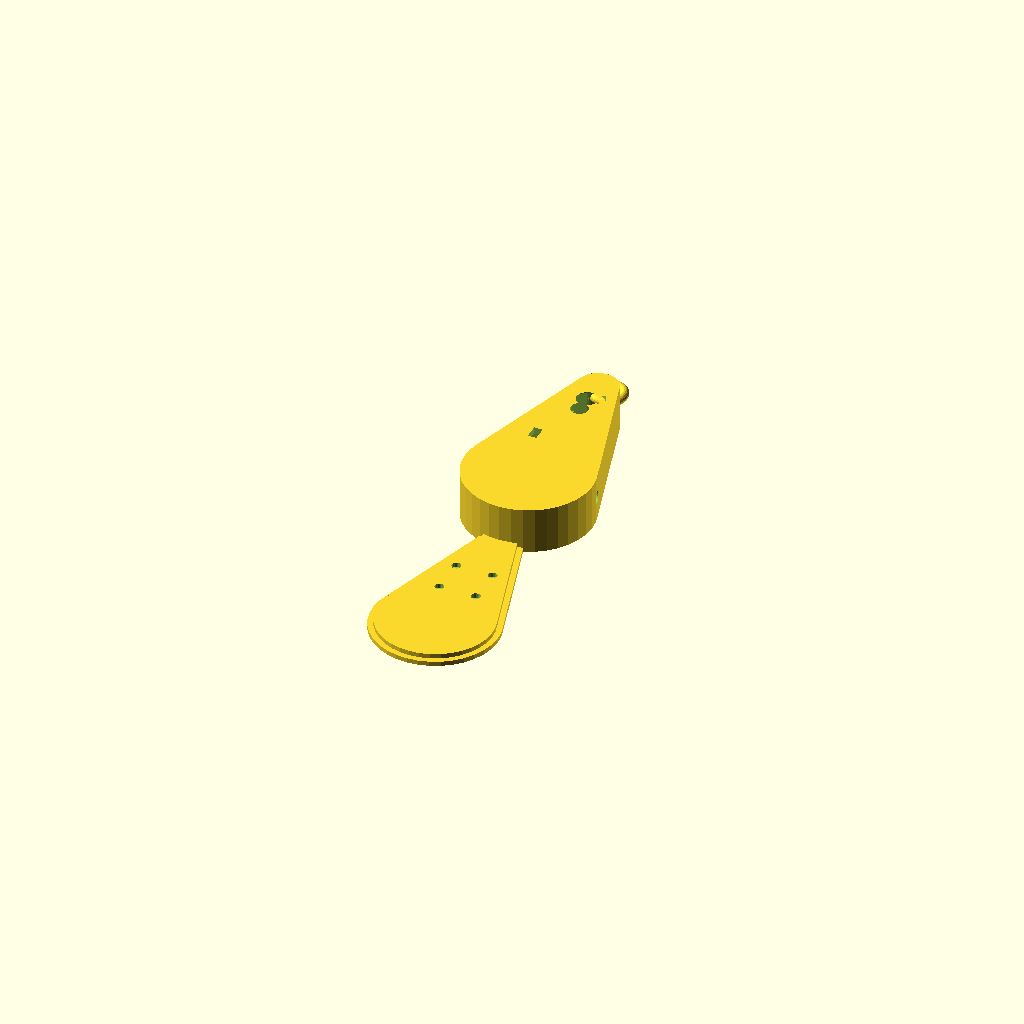
Cell 1: the model at its default parameters.
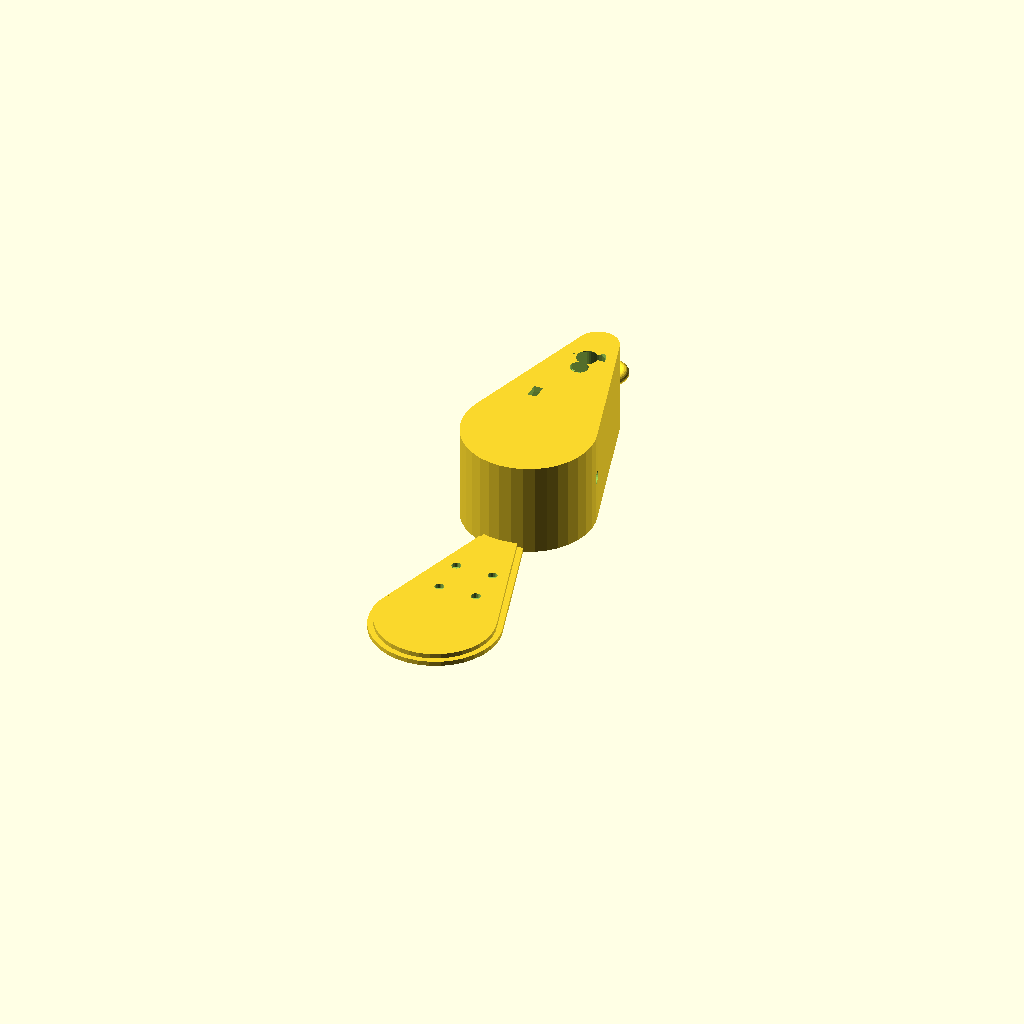
Cell 2: T = 32 (everything else at default).
One fixed orthographic camera (rotation 55°, 0°, 25°; colour scheme Cornfield) for every cell.
Source of the model, cad/cyclops_xiao_pendant_v3_antenna.scad:
// Cyclops — XIAO ESP32-S3 Sense PENDANT case  ·  V3 (antenna strain-relief)
// Parametric OpenSCAD.  Screenless capture puck.  Extends the V2 teardrop
// pendant (cyclops_xiao_pendant.scad) by replacing the flat u.FL exit slot
// with a proper STRAIN-RELIEF cable-grip at the bail tip: the whip pigtail is
// dressed through an internal bore and pinched by two ribs, then a dab of
// silicone in the relief pocket locks it so a yank can't pop the u.FL off the
// XIAO.  All other V2 features are preserved.
//
// Render both:    openscad cyclops_xiao_pendant_v3_antenna.scad
// Export parts:   openscad -D 'PART="body"' -o pendant_v3_antenna_body.stl cyclops_xiao_pendant_v3_antenna.scad
//                 openscad -D 'PART="cap"'  -o pendant_v3_antenna_cap.stl  cyclops_xiao_pendant_v3_antenna.scad
//
// Component dims (researched, mm):
//   XIAO ESP32-S3 Sense .... 21.0 x 17.5, Sense piggyback stack ~6 tall
//   External IMU GY-521 .... 20 x 15 x 2.5  (on D6/D7 I2C, avoids GPIO5/6 colln)
//   LiPo 302030 ............ 30 x 20 x 3
//   EC11 encoder ........... shaft Ø6, body ~11.5 sq, side "crown"
//   2x SMD side tact ....... ~4x4x1.6
//   u.FL whip antenna ...... pigtail exits at bail tip, gripped by relief

// ---- parameters ----
wall      = 2.0;     // shell wall thickness
T         = 16.0;    // total pendant thickness (front face at +Z)
inset     = wall;    // interior pocket inset

xiao_l = 21.0;  xiao_w = 17.5;  xiao_h = 6.0;
imu_l  = 20.0;  imu_w  = 15.0;  imu_h  = 2.5;
batt_l = 30.0;  batt_w = 20.0;  batt_h = 3.0;

bulge_r   = 22.0;   bulge_y = -22.0;
neck_r    = 7.0;    neck_y  = 30.0;
tip_y     = 37.0;

enc_d     = 7.2;    enc_body = 12.0;  wheel_y = 22.0;
btn_d     = 4.2;    btn_y  = -4.0;    btn_y2 = -16.0;
led_d     = 6.0;    led_x  = 0.0;    led_y  = 16.0;
mic_w     = 3.0;    mic_h  = 5.0;    mic_x  = -7.0;  mic_y = -2.0;

usb_w     = 9.0;    usb_h  = 3.4;    usb_y  = 6.0;

// ---- strain-relief (NEW in v3) ----
relief_bore_d = 4.5;   // internal bore the pigtail is dressed through
relief_len    = 10.0;  // length of the grip channel (along +Y, into the bail axis)
relief_rib_d  = 2.2;   // pinch-rib diameter (grips the cable when silicone sets)
relief_pocket = 5.0;   // silicone dab pocket dia at the inboard end
relief_z      = T/2;   // centered in slab thickness

lip_h     = 1.6;
cap_t     = 1.6;
$fn = 36;

// ---- helpers ----
module teardrop_2d(){
  hull(){
    translate([0, bulge_y, 0]) circle(r=bulge_r);
    translate([0, neck_y,  0]) circle(r=neck_r);
  }
}
module shell_outer(){ linear_extrude(height=T) teardrop_2d(); }
module shell_inner(){
  translate([0,0,cap_t])
    linear_extrude(height=T-cap_t-wall) offset(r=-inset) teardrop_2d();
}
module part_pocket(l,w,h,z0,cx=0,cy=0){
  translate([cx-l/2, cy-w/2, z0]) cube([l, w, h+0.4]);
}
module through_hole(d, x, y, z0=0, z1=T){
  translate([x, y, z0-1]) cylinder(d=d, h=(z1-z0)+2, $fn=24);
}
module side_hole(d, y, x_sign=1, w_box=0){
  translate([x_sign*(bulge_r-wall-0.5), y, T/2]) rotate([0,90,0]){
    if(w_box>0){
      hull(){ for(sy=[-1,1]) translate([0, sy*(w_box/2-d/2), 0]) cylinder(d=d, h=wall+3, $fn=20); }
    } else { cylinder(d=d, h=wall+3, $fn=20); }
  }
}
module torus(R, r){ rotate_extrude() translate([R,0,0]) circle(r=r, $fn=20); }

// ---- strain-relief channel (replaces v2 flat slot) ----
// A bore from the tip face inward along +Y, two pinch ribs straddling it, and
// a wider silicone pocket just inboard. Subtracted from the body. The pigtail
// routes: external -> tip bore -> through ribs -> silicone pocket -> (inside,
// dressed down to the XIAO's u.FL). Built as a single union so it's one cut.
module antenna_relief(){
  // exit bore through the tip wall (along Y)
  translate([0, tip_y-1, relief_z])
    rotate([90,0,0]) cylinder(d=relief_bore_d, h=wall+3, $fn=20);
  // internal grip channel (along Y, into the body)
  translate([0, tip_y-1-relief_len/2, relief_z])
    rotate([90,0,0]) cylinder(d=relief_bore_d, h=relief_len, $fn=20);
  // two pinch ribs straddling the channel (thin posts the cable seats between)
  for(rx=[-1,1]){
    translate([rx*(relief_bore_d/2+relief_rib_d/2), tip_y-1-relief_len*0.35, relief_z])
      rotate([90,0,0]) cylinder(d=relief_rib_d, h=relief_len*0.7, $fn=16);
  }
  // silicone dab pocket (wider, inboard end) — locks the cable after set
  translate([0, tip_y-1-relief_len+1.5, relief_z])
    rotate([90,0,0]) cylinder(d=relief_pocket, h=3, $fn=20);
}

// ---- BODY (front shell) ----
module body(){
  difference(){
    shell_outer();
    shell_inner();
    part_pocket(batt_l+1, batt_w+1, batt_h+1, cap_t+1.0, 0, -18);
    part_pocket(xiao_l+1, xiao_w+1, xiao_h+1, cap_t+4.0, 0, 1);
    part_pocket(imu_l+1,  imu_w+1,  imu_h+1,  cap_t+8.3, 0, 1);
    through_hole(enc_d, 0, wheel_y, T-enc_d/2-0.5, T+2);
    translate([0, wheel_y, T-enc_body/2-3]) cylinder(d=enc_body, h=enc_body/2+3, $fn=24);
    side_hole(btn_d, btn_y,  1);  side_hole(btn_d, btn_y, -1);
    side_hole(btn_d, btn_y2, 1);  side_hole(btn_d, btn_y2,-1);
    through_hole(led_d, led_x, led_y, T-1.0, T+2);
    translate([mic_x-mic_w/2, mic_y-mic_h/2, T-2.5]) cube([mic_w, mic_h, 3]);
    side_hole(usb_h, usb_y,  1, w_box=usb_w);
    side_hole(usb_h, usb_y, -1, w_box=usb_w);
    antenna_relief();                       // V3 strain-relief (was flat slot)
  }
  translate([0, tip_y+1, T/2]) torus(5.0, 1.6);
}

// ---- CAP (back cover, press-fit lip) ----
module cap(){
  difference(){
    union(){
      linear_extrude(height=cap_t) offset(r=-0.4) teardrop_2d();
      translate([0,0,cap_t]) linear_extrude(height=lip_h) offset(r=-inset-0.3) teardrop_2d();
    }
    for(a=[0:3]){
      ang = a*90 + 45;
      sx = 9*cos(ang); sy = 1 + 9*sin(ang);
      translate([sx, sy, cap_t]) cylinder(d=3.2, h=lip_h+6, $fn=16);
    }
  }
}

// ---- render dispatcher ----
PART = undef;
if (!is_undef(PART) && PART=="body") body();
else if (!is_undef(PART) && PART=="cap")  cap();
else { body(); translate([0,-70,0]) cap(); }

// ---- printable orientation / notes ----
// Print body front-face-DOWN (bail tip up). Cap flat. V3 change vs V2: the
// bail-tip u.FL exit is now a relief channel (bore + 2 pinch ribs + silicone
// pocket) instead of a flat slot. Route the whip: out the tip, through the
// bore, seat it between the ribs, dab silicone in the pocket, dress the other
// end to the XIAO u.FL. Tunable: relief_bore_d / relief_len / relief_rib_d /
// relief_pocket. Scale holes 1.05x if your printer runs tight.
Customizer parameters (derived from the source; name, type, default, range or options):
wall: number, default 2
T: number, default 16
tip_y: number, default 37
relief_bore_d: number, default 4.5
relief_len: number, default 10
relief_rib_d: number, default 2.2
relief_pocket: number, default 5
lip_h: number, default 1.6
cap_t: number, default 1.6
